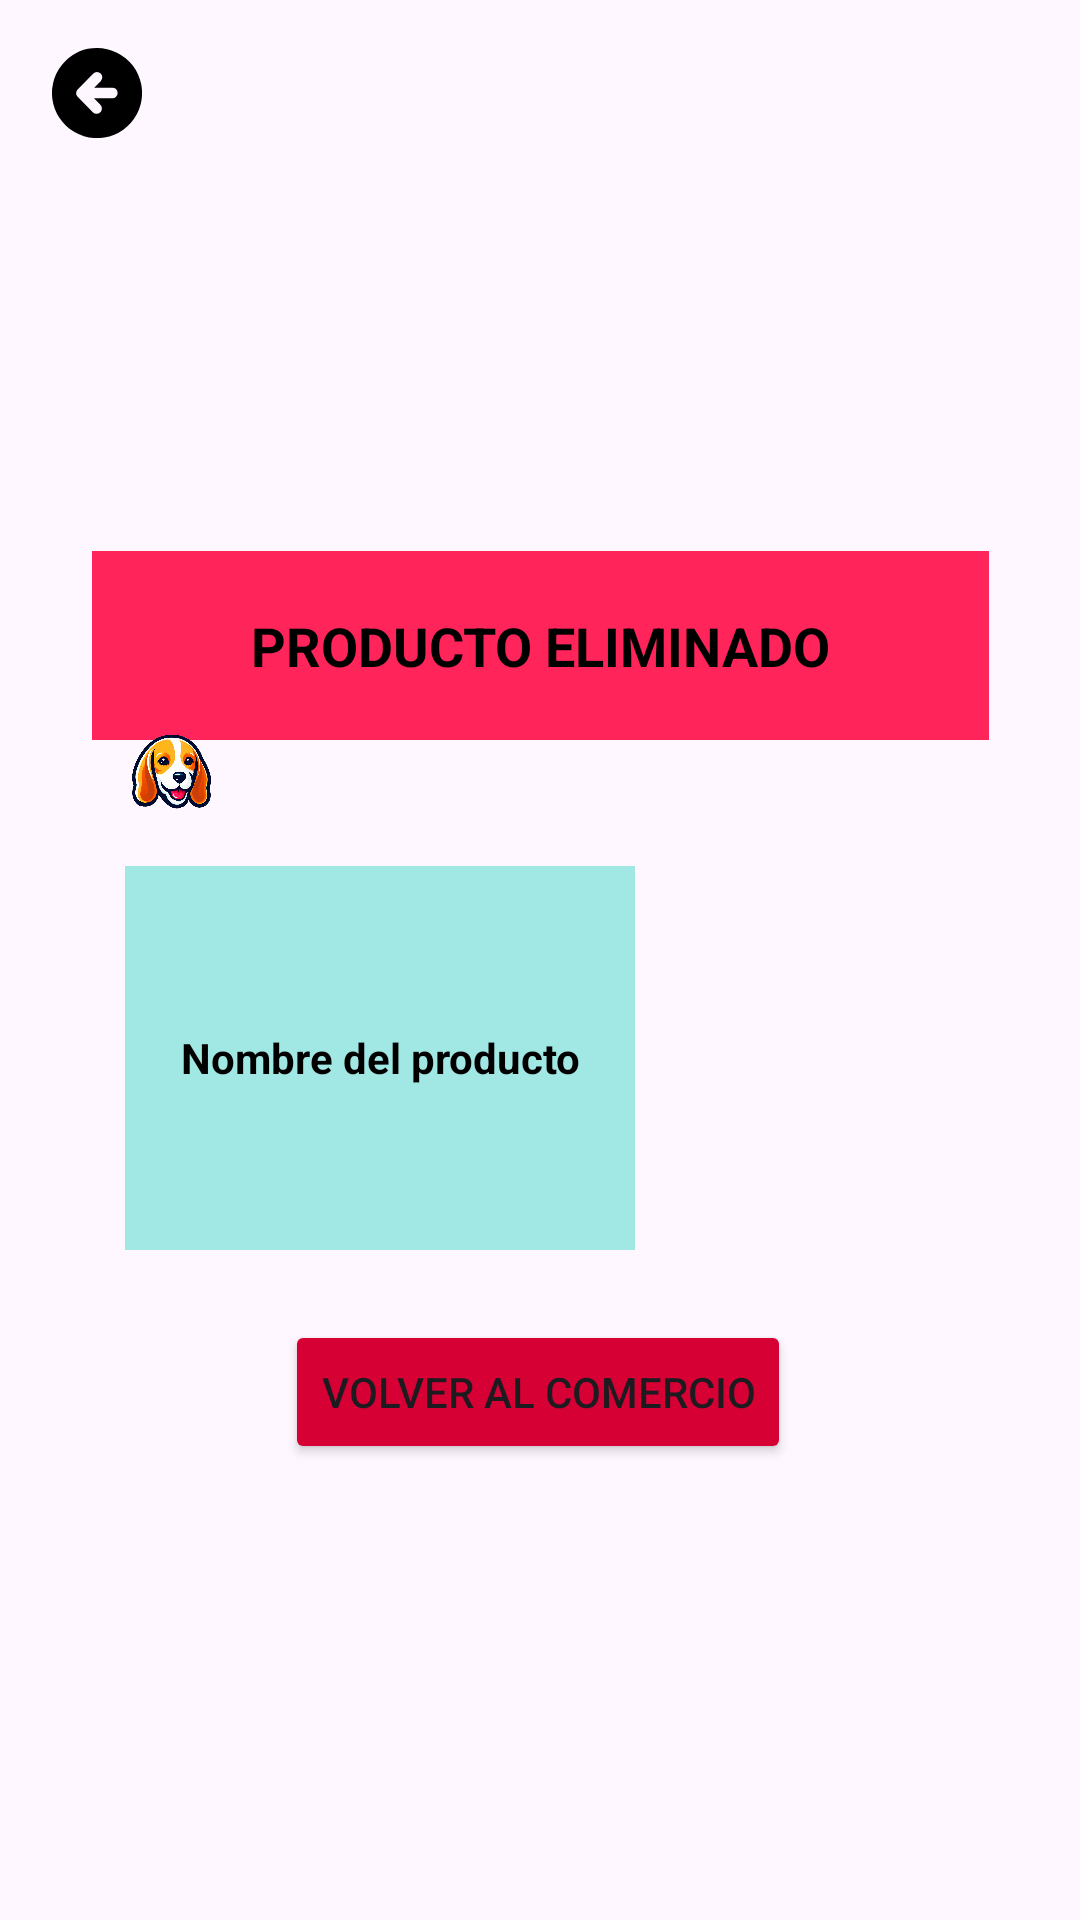

The Android layout XML behind this screen, and the referenced resources:
<!-- AndroidManifest.xml: application theme Theme.UtadeliciasApp -->
<!-- res/layout/fragment_producto_eliminado_exitosamente.xml -->
<?xml version="1.0" encoding="utf-8"?>
<FrameLayout xmlns:android="http://schemas.android.com/apk/res/android"
    xmlns:app="http://schemas.android.com/apk/res-auto"
    xmlns:tools="http://schemas.android.com/tools"
    android:layout_width="match_parent"
    android:layout_height="match_parent"
    tools:context=".producto_agregado_exitosamente"
    android:background="@drawable/fondo">

    <androidx.constraintlayout.widget.ConstraintLayout
        android:layout_width="match_parent"
        android:layout_height="match_parent">

        <ImageView
            android:id="@+id/vovler_eliminado"
            android:layout_width="37dp"
            android:layout_height="30dp"
            android:layout_marginTop="16dp"
            android:src="@drawable/back_icon"
            app:layout_constraintEnd_toEndOf="parent"
            app:layout_constraintHorizontal_bias="0.042"
            app:layout_constraintStart_toStartOf="parent"
            app:layout_constraintTop_toTopOf="parent" />

        <Button
            android:id="@+id/btn_volver_comercio_eliminado"
            android:layout_width="wrap_content"
            android:layout_height="wrap_content"
            android:layout_marginBottom="152dp"
            android:backgroundTint="@color/redBtn"
            android:text="@string/volver_al_comercio"
            app:layout_constraintBottom_toBottomOf="parent"
            app:layout_constraintEnd_toEndOf="parent"
            app:layout_constraintHorizontal_bias="0.497"
            app:layout_constraintStart_toStartOf="parent" />

        <TextView
            android:id="@+id/textView2"
            android:layout_width="299dp"
            android:layout_height="63dp"
            android:background="@color/redApp"
            android:gravity="center"
            android:text="Producto Eliminado"
            android:textAllCaps="true"
            android:textColor="@color/black"
            android:textSize="18sp"
            android:textStyle="bold"
            app:layout_constraintBottom_toTopOf="@+id/btn_volver_comercio_eliminado"
            app:layout_constraintEnd_toEndOf="parent"
            app:layout_constraintStart_toStartOf="parent"
            app:layout_constraintTop_toTopOf="parent"
            app:layout_constraintVertical_bias="0.487" />

        <TextView
            android:id="@+id/tvnombre"
            android:layout_width="170dp"
            android:layout_height="128dp"
            android:layout_marginTop="288dp"
            android:background="@color/SecundaryBackground"
            android:gravity="center"
            android:text="Nombre del producto"
            android:textColor="@color/black"
            android:textStyle="bold"
            app:layout_constraintBottom_toTopOf="@+id/btn_volver_comercio_eliminado"
            app:layout_constraintEnd_toEndOf="parent"
            app:layout_constraintHorizontal_bias="0.219"
            app:layout_constraintStart_toStartOf="parent"
            app:layout_constraintTop_toTopOf="parent"
            app:layout_constraintVertical_bias="0.026" />

        <ImageView
            android:id="@+id/ivProducts"
            android:layout_width="130dp"
            android:layout_height="128dp"
            android:layout_marginBottom="112dp"
            app:layout_constraintBottom_toTopOf="@+id/btn_volver_comercio_eliminado"
            app:layout_constraintEnd_toEndOf="parent"
            app:layout_constraintHorizontal_bias="0.0"
            app:layout_constraintStart_toEndOf="@+id/tvnombre"
            app:layout_constraintTop_toBottomOf="@+id/textView2"
            tools:src="@tools:sample/avatars" />

        <ImageView
            android:id="@+id/imageView5"
            android:layout_width="53dp"
            android:layout_height="39dp"
            android:layout_marginBottom="12dp"
            android:src="@drawable/cabitonormal"
            app:layout_constraintBottom_toTopOf="@+id/tvnombre"
            app:layout_constraintEnd_toEndOf="@+id/textView2"
            app:layout_constraintHorizontal_bias="0.0"
            app:layout_constraintStart_toStartOf="@+id/textView2" />

    </androidx.constraintlayout.widget.ConstraintLayout>

</FrameLayout>
<!-- resources referenced by this layout -->
<resources>
  <color name="SecundaryBackground">#A1E8E5</color>
  <color name="black">#FF000000</color>
  <color name="redApp">#FF2459</color>
  <color name="redBtn">#D60035</color>
  <!-- drawable back_icon (drawable) -->
  <vector xmlns:android="http://schemas.android.com/apk/res/android"
      android:width="122.88dp"
      android:height="122.88dp"
      android:viewportWidth="122.88"
      android:viewportHeight="122.88">
    <path
        android:fillColor="#FF000000"
        android:pathData="M61.44,0A61.51,61.51 0,1 1,18 18,61.25 61.25,0 0,1 61.44,0ZM66.44,45.27A7.23,7.23 0,1 0,56.14 35.13L35,56.57a7.24,7.24 0,0 0,0 10.15l20.71,21A7.23,7.23 0,1 0,66.06 77.62l-8.73,-8.87 24.86,-0.15a7.24,7.24 0,1 0,-0.13 -14.47l-24.44,0.14 8.84,-9Z"
        android:fillType="evenOdd"/>
  </vector>
  <!-- drawable cabitonormal: png bitmap (drawable, 438556 bytes) -->
  <string name="volver_al_comercio">Volver al comercio</string>
  <style name="Theme.UtadeliciasApp" parent="Theme.MaterialComponents.DayNight.NoActionBar">
          
          <item name="colorPrimary">@color/colorPrimary</item>
          <item name="colorPrimaryVariant">@color/colorPrimaryDark</item>
          <item name="colorOnPrimary">@color/white</item>
          
          <item name="colorSecondary">@color/colorSecondary</item>
          <item name="colorSecondaryVariant">@color/colorSecondaryDark</item>
          <item name="colorOnSecondary">@color/white</item>
          
          <item name="android:statusBarColor">?attr/colorPrimaryVariant</item>
          
      </style>
  <color name="colorPrimary">#00a7c0</color>
  <color name="colorPrimaryDark">#006575</color>
  <color name="white">#FFFFFFFF</color>
  <color name="colorSecondary">#ff245b</color>
  <color name="colorSecondaryDark">#cc1c48</color>
</resources>
